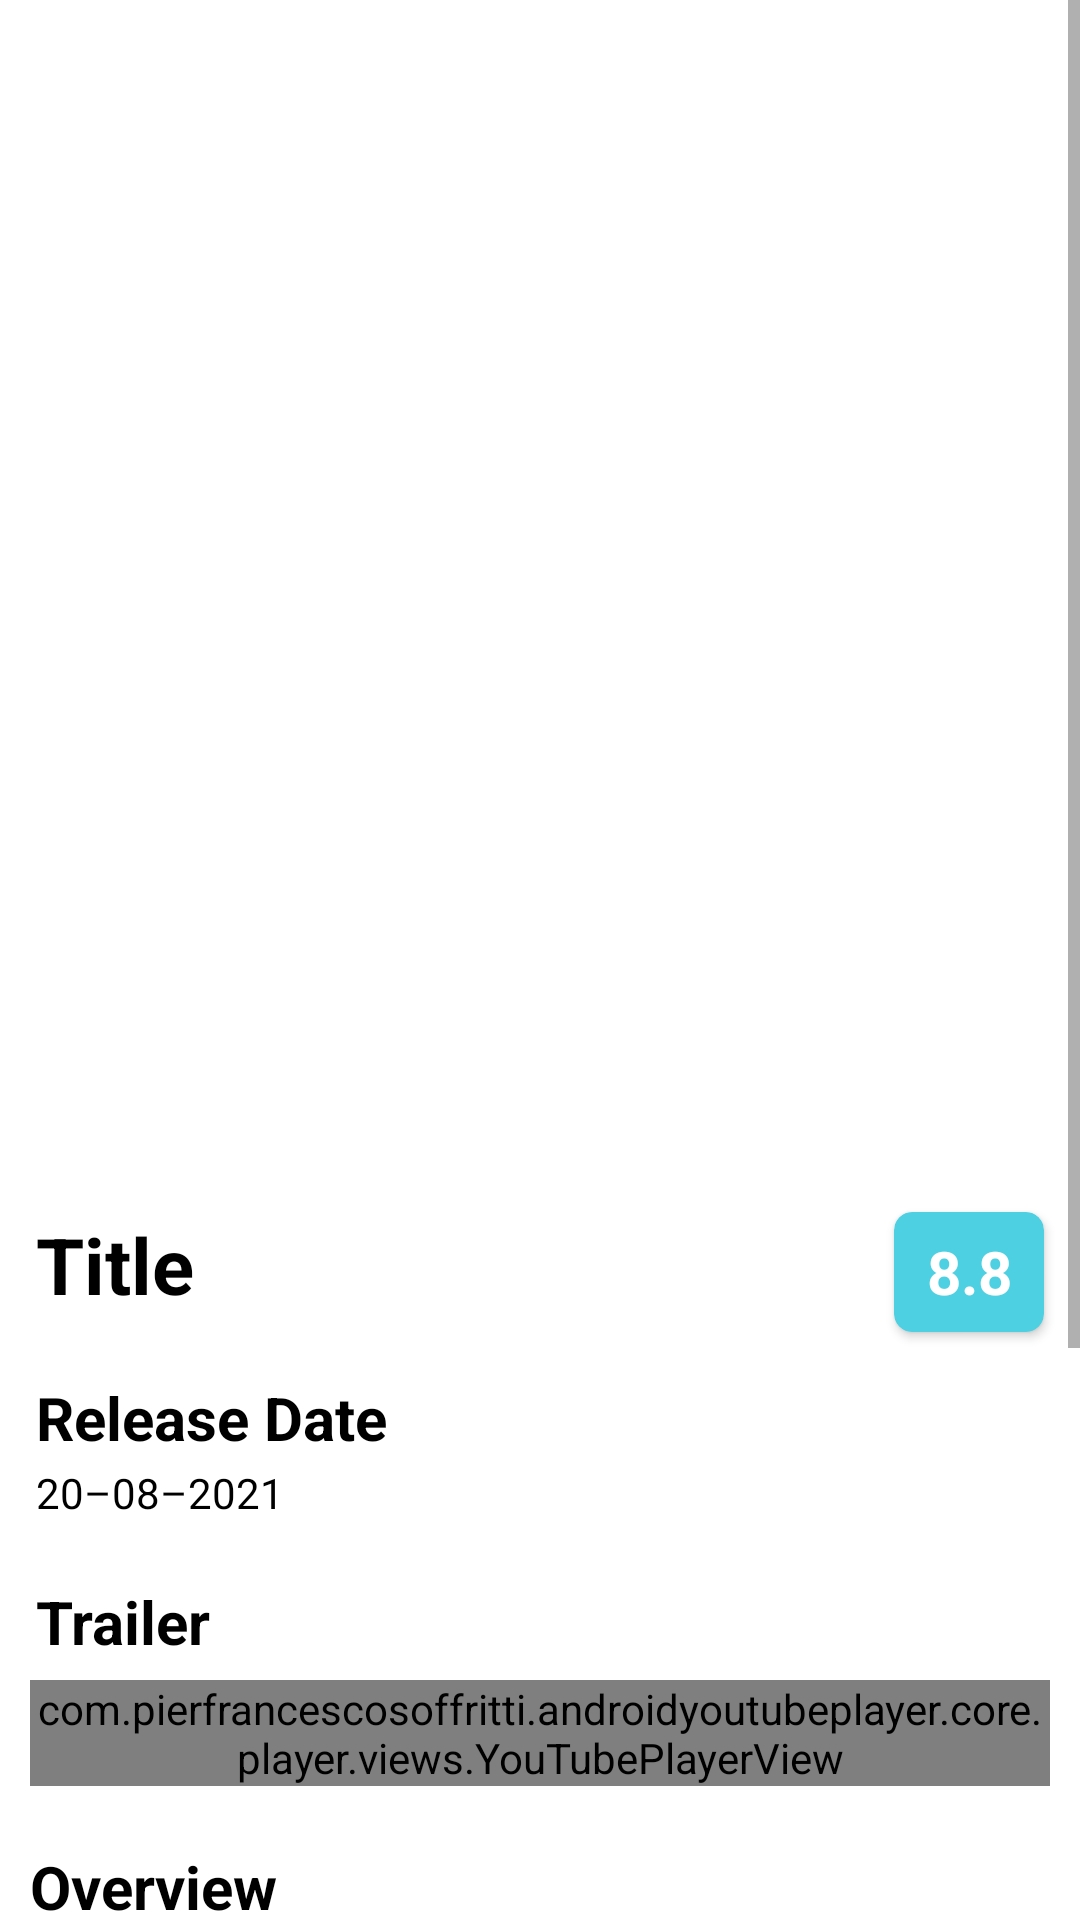

Reconstruct the res/layout file that produces this screen, plus the resources it refers to.
<!-- AndroidManifest.xml: application theme Theme.Moopis -->
<!-- res/layout/activity_detail.xml -->
<?xml version="1.0" encoding="utf-8"?>
<ScrollView xmlns:android="http://schemas.android.com/apk/res/android"
    xmlns:app="http://schemas.android.com/apk/res-auto"
    xmlns:tools="http://schemas.android.com/tools"
    android:layout_width="match_parent"
    android:layout_height="match_parent">

    <androidx.constraintlayout.widget.ConstraintLayout
        android:layout_width="match_parent"
        android:layout_height="wrap_content"
        tools:context=".ui.detail.DetailActivity">

        <ImageView
            android:id="@+id/iv_poster_image"
            android:layout_width="0dp"
            android:layout_height="400dp"
            android:contentDescription="@string/poster"
            android:scaleType="fitXY"
            app:layout_constraintEnd_toEndOf="parent"
            app:layout_constraintStart_toStartOf="parent"
            app:layout_constraintTop_toTopOf="parent"
            tools:srcCompat="@tools:sample/avatars" />

        <TextView
            android:id="@+id/tv_title"
            style="@style/tv_color"
            android:layout_width="0dp"
            android:layout_height="wrap_content"
            android:layout_marginStart="12dp"
            android:layout_marginTop="4dp"
            android:layout_marginEnd="50dp"
            android:text="@string/title"
            android:textSize="26sp"
            android:textStyle="bold"
            app:layout_constraintEnd_toStartOf="@+id/card_view"
            app:layout_constraintStart_toStartOf="parent"
            app:layout_constraintTop_toBottomOf="@+id/iv_poster_image" />

        <androidx.cardview.widget.CardView
            android:id="@+id/card_view"
            android:layout_width="50dp"
            android:layout_height="40dp"
            android:layout_marginTop="4dp"
            android:layout_marginEnd="12dp"
            app:cardBackgroundColor="@color/cyan"
            app:cardCornerRadius="6dp"
            app:layout_constraintEnd_toEndOf="parent"
            app:layout_constraintTop_toBottomOf="@+id/iv_poster_image">

            <TextView
                android:id="@+id/tv_voteAverage"
                android:layout_width="match_parent"
                android:layout_height="match_parent"
                android:gravity="center"
                android:text="@string/vote_average"
                android:textColor="@color/white"
                android:textSize="20sp"
                android:textStyle="bold" />
        </androidx.cardview.widget.CardView>

        <TextView
            android:id="@+id/tv_release_date_title"
            style="@style/tv_color"
            android:layout_width="wrap_content"
            android:layout_height="wrap_content"
            android:layout_marginTop="20dp"
            android:text="@string/release_date_title"
            android:textSize="20sp"
            android:textStyle="bold"
            app:layout_constraintStart_toStartOf="@+id/tv_title"
            app:layout_constraintTop_toBottomOf="@+id/tv_title" />

        <TextView
            android:id="@+id/tv_release_date"
            style="@style/tv_color"
            android:layout_width="wrap_content"
            android:layout_height="wrap_content"
            android:layout_marginTop="2dp"
            android:text="@string/release_date"
            app:layout_constraintStart_toStartOf="@+id/tv_release_date_title"
            app:layout_constraintTop_toBottomOf="@+id/tv_release_date_title" />

        <TextView
            android:id="@+id/tv_trailer"
            style="@style/tv_color"
            android:layout_width="wrap_content"
            android:layout_height="wrap_content"
            android:layout_marginTop="20dp"
            android:text="@string/trailer"
            android:textSize="20sp"
            android:textStyle="bold"
            app:layout_constraintStart_toStartOf="@+id/tv_release_date"
            app:layout_constraintTop_toBottomOf="@+id/tv_release_date" />

        <com.pierfrancescosoffritti.androidyoutubeplayer.core.player.views.YouTubePlayerView
            android:id="@+id/youtube_player"
            android:layout_width="match_parent"
            android:layout_height="wrap_content"
            android:layout_marginStart="10dp"
            android:layout_marginTop="6dp"
            android:layout_marginEnd="10dp"
            app:layout_constraintEnd_toEndOf="parent"
            app:layout_constraintStart_toStartOf="parent"
            app:layout_constraintTop_toBottomOf="@+id/tv_trailer" />

        <TextView
            android:id="@+id/tv_overview_title"
            style="@style/tv_color"
            android:layout_width="wrap_content"
            android:layout_height="wrap_content"
            android:layout_marginTop="20dp"
            android:text="@string/overview_title"
            android:textSize="20sp"
            android:textStyle="bold"
            app:layout_constraintStart_toStartOf="@id/youtube_player"
            app:layout_constraintTop_toBottomOf="@id/youtube_player" />

        <TextView
            android:id="@+id/tv_overview"
            style="@style/tv_color"
            android:layout_width="0dp"
            android:layout_height="wrap_content"
            android:layout_marginTop="4dp"
            android:text="@string/overview"
            app:layout_constraintEnd_toEndOf="@+id/card_view"
            app:layout_constraintStart_toStartOf="@+id/tv_overview_title"
            app:layout_constraintTop_toBottomOf="@+id/tv_overview_title" />

        <TextView
            android:id="@+id/tv_review_title"
            style="@style/tv_color"
            android:layout_width="wrap_content"
            android:layout_height="wrap_content"
            android:layout_marginTop="20dp"
            android:text="@string/review"
            android:textSize="20sp"
            android:textStyle="bold"
            app:layout_constraintStart_toStartOf="@+id/tv_overview"
            app:layout_constraintTop_toBottomOf="@+id/tv_overview" />

        <androidx.recyclerview.widget.RecyclerView
            android:id="@+id/rv_reviews"
            android:layout_width="match_parent"
            android:layout_height="wrap_content"
            android:layout_marginEnd="8dp"
            android:layout_marginBottom="16dp"
            app:layout_constraintBottom_toBottomOf="parent"
            app:layout_constraintStart_toStartOf="@id/tv_review_title"
            app:layout_constraintTop_toBottomOf="@id/tv_review_title"
            tools:listitem="@layout/item_reviews" />

        <ImageView
            android:id="@+id/iv_empty_review"
            android:layout_width="85dp"
            android:layout_height="85dp"
            android:layout_marginTop="10dp"
            android:contentDescription="@string/image"
            android:src="@drawable/ic_empty"
            android:visibility="invisible"
            app:layout_constraintEnd_toEndOf="parent"
            app:layout_constraintStart_toStartOf="parent"
            app:layout_constraintTop_toBottomOf="@id/tv_review_title" />

        <TextView
            android:id="@+id/tv_empty_review"
            style="@style/tv_color"
            android:layout_width="wrap_content"
            android:layout_height="wrap_content"
            android:layout_marginBottom="20dp"
            android:text="@string/not_review"
            android:visibility="invisible"
            app:layout_constraintBottom_toBottomOf="parent"
            app:layout_constraintEnd_toEndOf="parent"
            app:layout_constraintStart_toStartOf="parent"
            app:layout_constraintTop_toBottomOf="@id/iv_empty_review" />

        <ProgressBar
            android:id="@+id/progress_bar"
            android:layout_width="wrap_content"
            android:layout_height="wrap_content"
            android:visibility="invisible"
            app:layout_constraintBottom_toBottomOf="@id/tv_title"
            app:layout_constraintEnd_toEndOf="parent"
            app:layout_constraintStart_toStartOf="parent" />
    </androidx.constraintlayout.widget.ConstraintLayout>
</ScrollView>
<!-- res/layout/item_reviews.xml (included above) -->
<?xml version="1.0" encoding="utf-8"?>
<androidx.cardview.widget.CardView xmlns:android="http://schemas.android.com/apk/res/android"
    xmlns:app="http://schemas.android.com/apk/res-auto"
    xmlns:tools="http://schemas.android.com/tools"
    android:layout_width="match_parent"
    android:layout_height="200dp"
    app:cardCornerRadius="10dp"
    app:cardElevation="8dp"
    app:cardUseCompatPadding="true">

    <androidx.constraintlayout.widget.ConstraintLayout
        android:layout_width="match_parent"
        android:layout_height="wrap_content">

        <de.hdodenhof.circleimageview.CircleImageView
            android:id="@+id/iv_avatar"
            android:layout_width="50dp"
            android:layout_height="50dp"
            android:layout_marginStart="12dp"
            android:layout_marginTop="16dp"
            android:contentDescription="@string/image"
            app:layout_constraintStart_toStartOf="parent"
            app:layout_constraintTop_toTopOf="parent"
            tools:src="@tools:sample/avatars" />

        <TextView
            android:id="@+id/tv_name"
            style="@style/tv_color"
            android:layout_width="0dp"
            android:layout_height="wrap_content"
            android:layout_marginStart="6dp"
            android:layout_marginTop="4dp"
            android:layout_marginEnd="6dp"
            android:text="@string/name"
            app:layout_constraintEnd_toEndOf="parent"
            app:layout_constraintStart_toEndOf="@id/iv_avatar"
            app:layout_constraintTop_toTopOf="@id/iv_avatar" />

        <TextView
            android:id="@+id/tv_rate"
            style="@style/tv_color"
            android:layout_width="0dp"
            android:layout_height="wrap_content"
            android:layout_marginStart="6dp"
            android:layout_marginTop="2dp"
            android:text="@string/vote_average"
            app:drawableEndCompat="@drawable/ic_star"
            app:layout_constraintStart_toEndOf="@id/iv_avatar"
            app:layout_constraintTop_toBottomOf="@id/tv_name" />

        <TextView
            android:id="@+id/tv_review"
            style="@style/tv_color"
            android:layout_width="0dp"
            android:layout_height="wrap_content"
            android:layout_marginTop="10dp"
            android:layout_marginEnd="12dp"
            android:layout_marginBottom="10dp"
            android:ellipsize="end"
            android:maxLines="5"
            android:text="@string/overview"
            app:layout_constraintBottom_toBottomOf="parent"
            app:layout_constraintEnd_toEndOf="parent"
            app:layout_constraintStart_toStartOf="@id/iv_avatar"
            app:layout_constraintTop_toBottomOf="@id/iv_avatar"
            tools:text="@tools:sample/lorem/random" />

    </androidx.constraintlayout.widget.ConstraintLayout>
</androidx.cardview.widget.CardView>
<!-- resources referenced by this layout -->
<resources>
  <color name="cyan">#4dd0e1</color>
  <color name="white">#FFFFFFFF</color>
  <!-- drawable ic_empty (drawable) -->
  <vector android:height="24dp" android:tint="#9E9E9E"
      android:viewportHeight="24" android:viewportWidth="24"
      android:width="24dp" xmlns:android="http://schemas.android.com/apk/res/android">
      <path android:fillColor="@android:color/white" android:pathData="M10.54,11l-0.54,-0.54L7.54,8 6,6.46 2.38,2.84 1.27,1.73 0,3l2.01,2.01L2,22l4,-4h9l5.73,5.73L22,22.46 17.54,18l-7,-7zM8,14L6,14v-2h2v2zM6,11L6,9l2,2L6,11zM20,2L4.08,2L10,7.92L10,6h8v2h-7.92l1,1L18,9v2h-4.92l6.99,6.99C21.14,17.95 22,17.08 22,16L22,4c0,-1.1 -0.9,-2 -2,-2z"/>
  </vector>
  <!-- drawable ic_star (drawable) -->
  <vector android:height="14dp" android:tint="#FABB1A"
      android:viewportHeight="24" android:viewportWidth="24"
      android:width="14dp" xmlns:android="http://schemas.android.com/apk/res/android">
      <path android:fillColor="@android:color/white" android:pathData="M12,17.27L18.18,21l-1.64,-7.03L22,9.24l-7.19,-0.61L12,2 9.19,8.63 2,9.24l5.46,4.73L5.82,21z"/>
  </vector>
  <string name="image">Image View</string>
  <string name="name">Name</string>
  <string name="not_review">No Reviews Yet</string>
  <string name="overview">Lorem ipsum dolor sit amet, consectetur adipiscing elit, sed do eiusmod tempor incididunt ut labore et dolore magna aliqua. Lorem ipsum dolor sit amet consectetur adipiscing elit duis. Feugiat vivamus at augue eget arcu dictum varius duis.</string>
  <string name="overview_title">Overview</string>
  <string name="poster">Poster of Movie</string>
  <string name="release_date">20–08–2021</string>
  <string name="release_date_title">Release Date</string>
  <string name="review">Reviews</string>
  <string name="title">Title</string>
  <string name="trailer">Trailer</string>
  <string name="vote_average">8.8</string>
  <style name="tv_color">
          <item name="android:textColor">@color/black</item>
      </style>
  <style name="Theme.Moopis" parent="Theme.MaterialComponents.DayNight.DarkActionBar">
          
          <item name="colorPrimary">@color/cyan</item>
          <item name="colorPrimaryVariant">@color/cyan</item>
          <item name="colorOnPrimary">@color/white</item>
          
          <item name="colorSecondary">@color/cyan</item>
          <item name="colorSecondaryVariant">@color/cyan</item>
          <item name="colorOnSecondary">@color/black</item>
          
          <item name="android:statusBarColor">?attr/colorPrimaryVariant</item>
          
      </style>
  <color name="black">#FF000000</color>
</resources>
